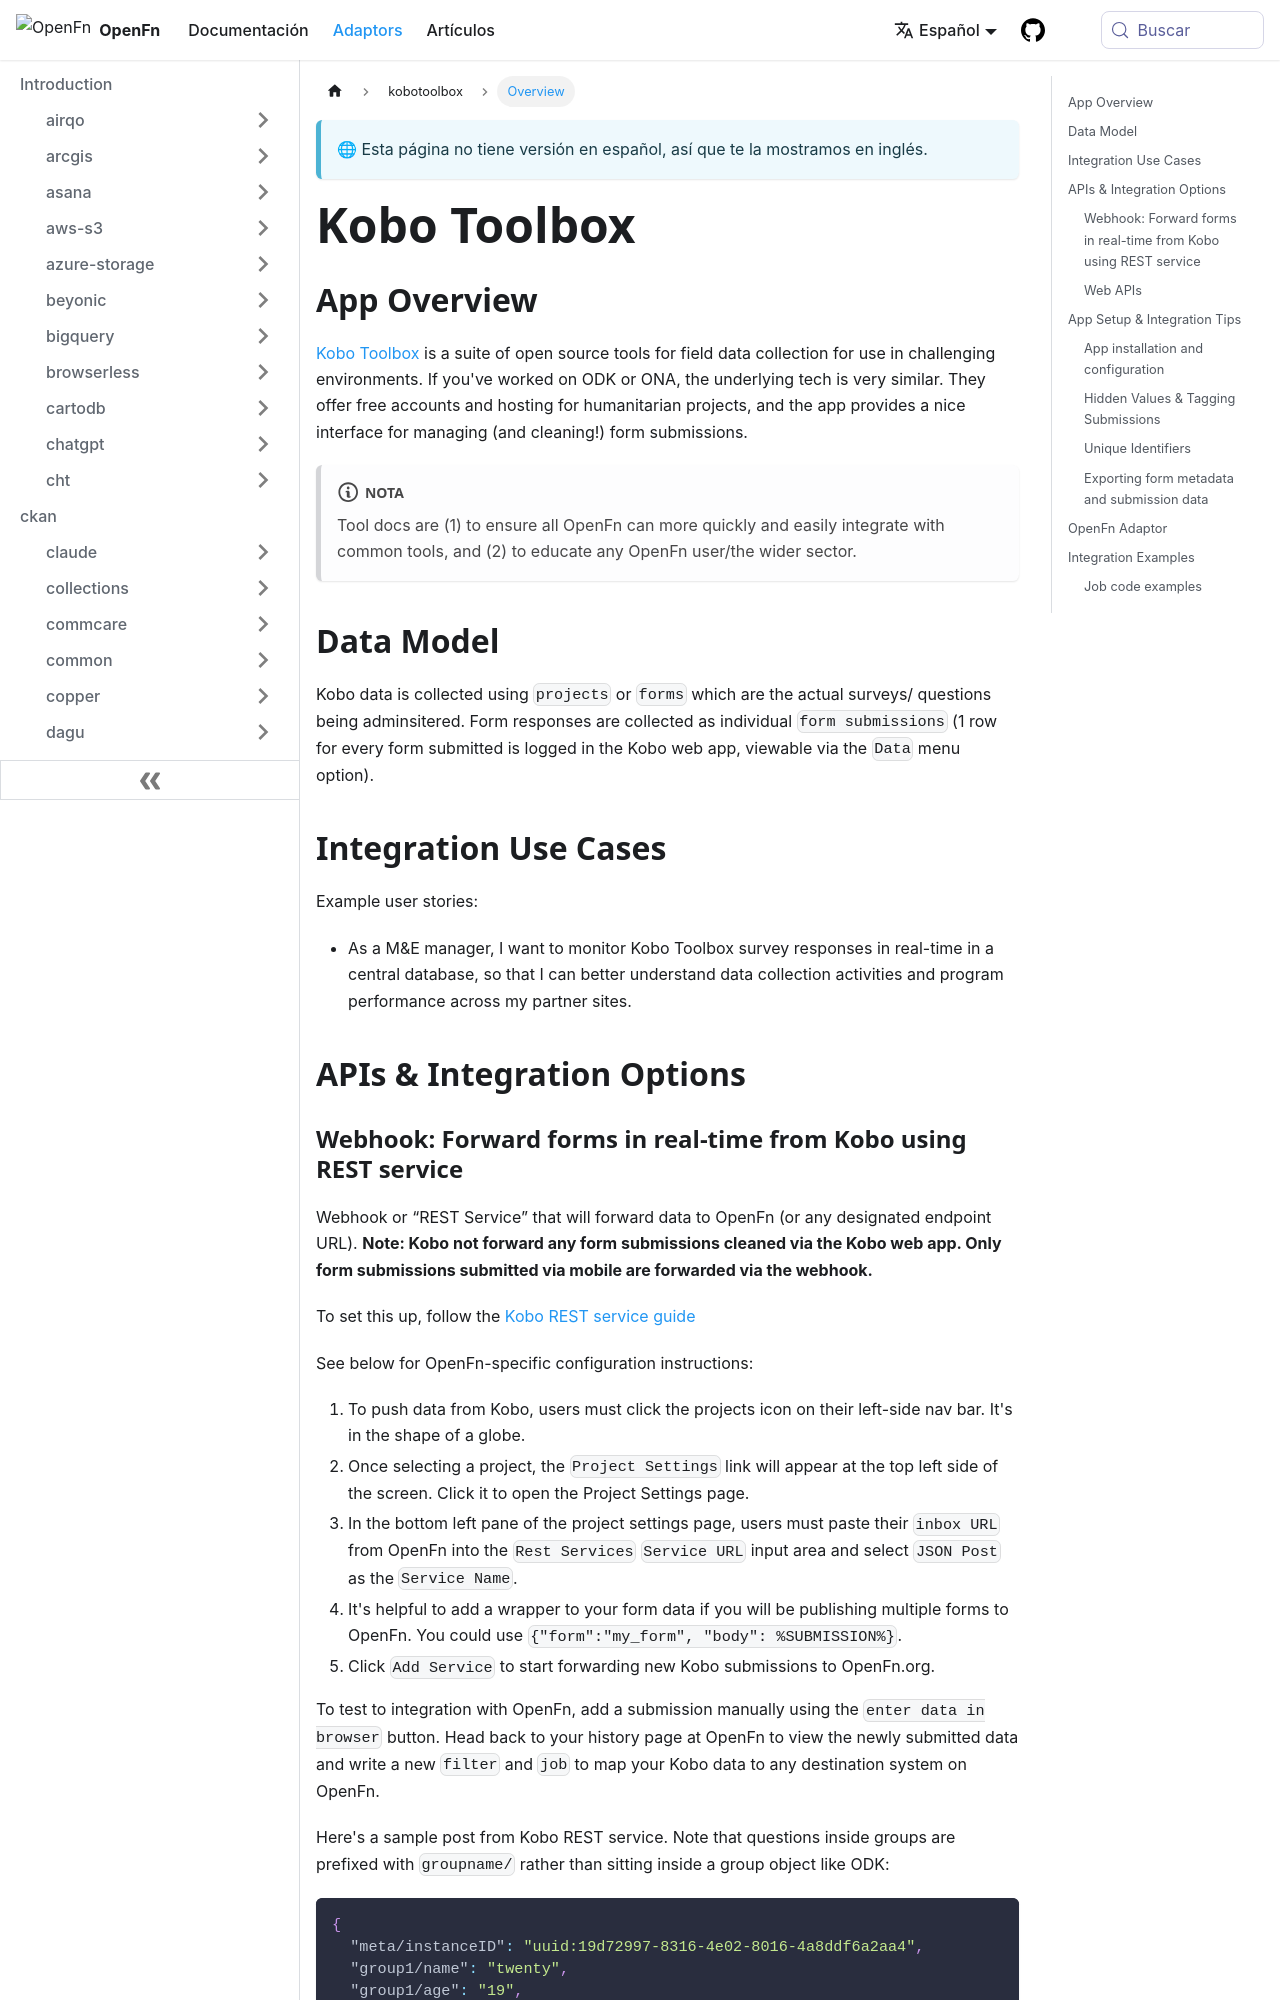

repository: OpenFn/docs · page: es/adaptors/kobotoolbox.html · generator: docusaurus

---
title: Kobo Toolbox
---

## App Overview

[Kobo Toolbox](https://www.kobotoolbox.org/) is a suite of open source tools for
field data collection for use in challenging environments. If you've worked on
ODK or ONA, the underlying tech is very similar. They offer free accounts and
hosting for humanitarian projects, and the app provides a nice interface for
managing (and cleaning!) form submissions.

:::note

Tool docs are (1) to ensure all OpenFn can more quickly and easily integrate
with common tools, and (2) to educate any OpenFn user/the wider sector.

:::

## Data Model

Kobo data is collected using `projects` or `forms` which are the actual surveys/
questions being adminsitered. Form responses are collected as individual
`form submissions` (1 row for every form submitted is logged in the Kobo web
app, viewable via the `Data` menu option).

## Integration Use Cases

Example user stories:

- As a M&E manager, I want to monitor Kobo Toolbox survey responses in real-time
  in a central database, so that I can better understand data collection
  activities and program performance across my partner sites.

## APIs & Integration Options
